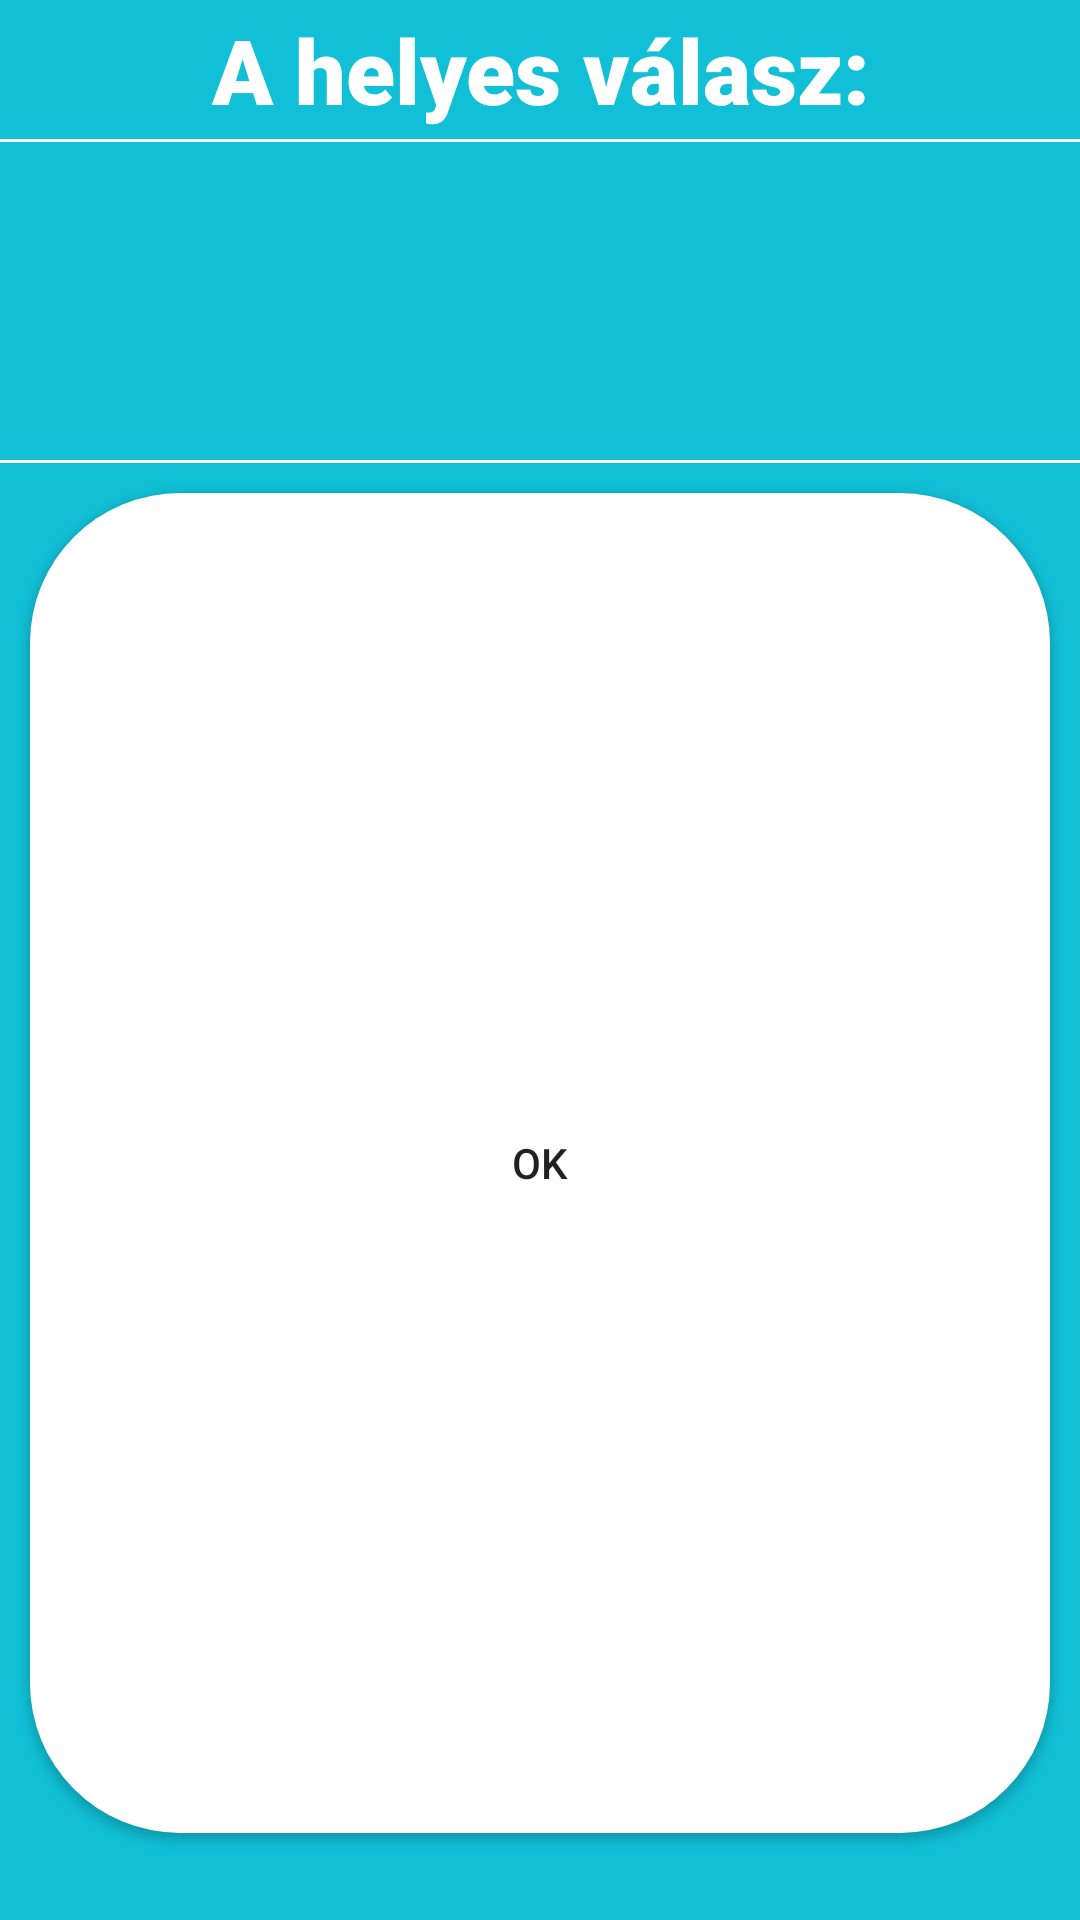

Reconstruct the res/layout file that produces this screen, plus the resources it refers to.
<!-- AndroidManifest.xml: application theme AppTheme -->
<!-- res/layout/valasz_alert.xml -->
<?xml version="1.0" encoding="utf-8"?>
<LinearLayout xmlns:android="http://schemas.android.com/apk/res/android"
    android:orientation="vertical"
    android:layout_width="match_parent"
    android:layout_height="wrap_content"
    android:background="@color/colorPrimaryDark"
    android:layout_margin="20sp"
    >


    <TextView
        android:layout_width="match_parent"
        android:layout_height="wrap_content"
        android:id="@+id/KilepesView"
        android:text="A helyes válasz:"
        android:textSize="30sp"
        android:textAlignment="center"
        android:fontFamily="sans-serif-black"
        android:textColor="@color/colorAccent"
        android:layout_margin="3sp"

        >

    </TextView>
    <View
        android:layout_width="match_parent"
        android:layout_height="1dp"
        android:background="@color/colorAccent"
        >

    </View>
    <TextView
        android:layout_width="match_parent"
        android:layout_height="100sp"
        android:textAlignment="center"
        android:text=""
        android:textSize="25sp"
        android:fontFamily="sans-serif-black"
        android:textColor="@color/colorAccent"
        android:layout_margin="3sp"
        android:id="@+id/valasz"
        >
    </TextView>
    <View
        android:layout_width="match_parent"
        android:layout_height="1dp"
        android:background="@color/colorAccent"
        >

    </View>

        <Button
            android:id="@+id/okBut"
            android:layout_weight="1"
            android:layout_width="match_parent"
            android:layout_height="wrap_content"
            android:text="Ok"
            android:background="@drawable/button_shape"
            android:layout_margin="10sp"
            >
        </Button>

    <Chronometer
        android:layout_width="wrap_content"
        android:layout_height="wrap_content"
        android:visibility="invisible"
        android:id="@+id/chronometer"
    >
    </Chronometer>
</LinearLayout>
<!-- resources referenced by this layout -->
<resources>
  <color name="colorAccent">#FFFFFF</color>
  <color name="colorPrimaryDark">#11c0d7</color>
  <!-- drawable button_shape (drawable) -->
  <?xml version="1.0" encoding="utf-8"?>
  <shape xmlns:android="http://schemas.android.com/apk/res/android" android:shape="rectangle">
  <solid android:color ="#FFFF"></solid>
  <corners android:radius ="50dp"></corners>
  <size android:height="60dp"
      android:width="250dp"></size>
  </shape>
  <style name="AppTheme" parent="Theme.AppCompat.Light.NoActionBar">
          
          <item name="colorPrimary">@color/colorPrimary</item>
          <item name="colorPrimaryDark">@color/colorPrimaryDark</item>
          <item name="colorAccent">@color/colorAccent</item>
  
      </style>
  <color name="colorPrimary">#84F1F7</color>
</resources>
